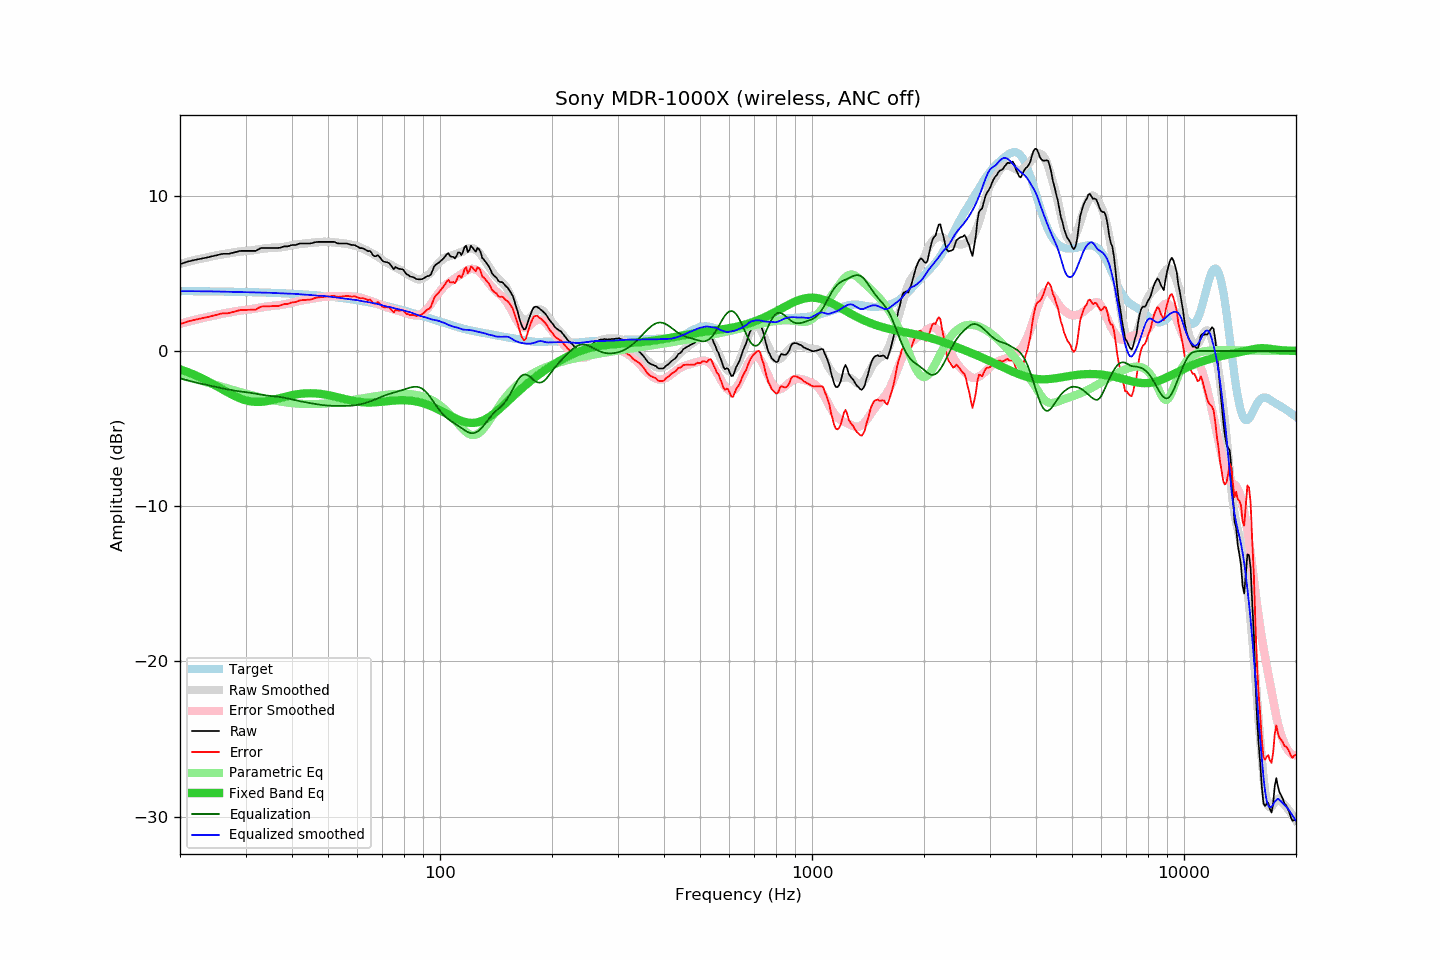

The file beside this chart, header and first rows:
frequency, raw, error, smoothed, error_smoothed, equalization, parametric_eq, equalized_raw, equalized_smoothed, target
20.00, 5.59, 1.73, 5.61, 1.76, -1.76, -1.18, 3.84, 3.86, 3.86
20.20, 5.63, 1.77, 5.64, 1.78, -1.78, -1.22, 3.85, 3.86, 3.86
20.40, 5.66, 1.80, 5.67, 1.81, -1.81, -1.25, 3.85, 3.86, 3.86
20.61, 5.70, 1.84, 5.70, 1.84, -1.84, -1.29, 3.86, 3.86, 3.86
20.81, 5.74, 1.88, 5.73, 1.87, -1.87, -1.33, 3.87, 3.86, 3.86
21.02, 5.77, 1.91, 5.75, 1.90, -1.90, -1.37, 3.88, 3.86, 3.86
21.23, 5.79, 1.93, 5.78, 1.92, -1.92, -1.41, 3.87, 3.86, 3.86
21.44, 5.81, 1.96, 5.81, 1.95, -1.95, -1.45, 3.86, 3.86, 3.86
21.66, 5.84, 1.99, 5.83, 1.98, -1.98, -1.49, 3.86, 3.86, 3.86
21.87, 5.86, 2.01, 5.86, 2.00, -2.00, -1.54, 3.86, 3.86, 3.86
22.09, 5.88, 2.03, 5.88, 2.03, -2.03, -1.58, 3.85, 3.85, 3.85
22.31, 5.90, 2.05, 5.91, 2.06, -2.06, -1.63, 3.85, 3.85, 3.85
22.54, 5.92, 2.07, 5.93, 2.08, -2.08, -1.68, 3.84, 3.85, 3.85
22.76, 5.95, 2.10, 5.95, 2.10, -2.10, -1.73, 3.85, 3.85, 3.85
22.99, 5.97, 2.12, 5.97, 2.13, -2.13, -1.78, 3.85, 3.85, 3.85
23.22, 5.99, 2.14, 5.99, 2.15, -2.15, -1.83, 3.84, 3.84, 3.85
23.45, 6.01, 2.17, 6.01, 2.17, -2.17, -1.88, 3.84, 3.84, 3.85
23.69, 6.03, 2.19, 6.04, 2.20, -2.20, -1.93, 3.84, 3.84, 3.85
23.92, 6.05, 2.21, 6.06, 2.22, -2.22, -1.99, 3.83, 3.84, 3.84
24.16, 6.08, 2.24, 6.09, 2.25, -2.25, -2.04, 3.84, 3.84, 3.84
24.40, 6.10, 2.26, 6.11, 2.27, -2.27, -2.10, 3.83, 3.84, 3.84
24.65, 6.13, 2.29, 6.13, 2.29, -2.29, -2.16, 3.84, 3.84, 3.84
24.89, 6.15, 2.31, 6.15, 2.32, -2.32, -2.22, 3.84, 3.84, 3.84
25.14, 6.17, 2.34, 6.17, 2.34, -2.34, -2.27, 3.84, 3.84, 3.84
25.39, 6.20, 2.37, 6.19, 2.36, -2.36, -2.33, 3.84, 3.83, 3.84
25.65, 6.23, 2.40, 6.21, 2.38, -2.38, -2.39, 3.85, 3.83, 3.83
25.91, 6.25, 2.42, 6.23, 2.40, -2.40, -2.45, 3.85, 3.83, 3.83
26.16, 6.26, 2.43, 6.24, 2.42, -2.42, -2.51, 3.84, 3.82, 3.83
26.43, 6.26, 2.43, 6.26, 2.44, -2.44, -2.57, 3.82, 3.82, 3.83
26.69, 6.26, 2.44, 6.28, 2.46, -2.46, -2.63, 3.80, 3.82, 3.83
26.96, 6.26, 2.44, 6.30, 2.48, -2.48, -2.68, 3.78, 3.82, 3.83
27.23, 6.28, 2.46, 6.32, 2.50, -2.50, -2.74, 3.78, 3.82, 3.82
27.50, 6.31, 2.49, 6.33, 2.52, -2.52, -2.79, 3.79, 3.81, 3.82
27.77, 6.33, 2.51, 6.35, 2.54, -2.54, -2.85, 3.80, 3.81, 3.82
28.05, 6.36, 2.54, 6.37, 2.55, -2.55, -2.90, 3.81, 3.81, 3.82
28.33, 6.38, 2.57, 6.38, 2.57, -2.57, -2.95, 3.81, 3.81, 3.82
28.62, 6.41, 2.60, 6.40, 2.59, -2.59, -2.99, 3.83, 3.81, 3.81
28.90, 6.44, 2.63, 6.41, 2.60, -2.60, -3.04, 3.84, 3.81, 3.81
29.19, 6.45, 2.64, 6.42, 2.62, -2.62, -3.08, 3.84, 3.80, 3.81
29.48, 6.45, 2.65, 6.43, 2.63, -2.63, -3.12, 3.82, 3.80, 3.81
29.78, 6.45, 2.65, 6.43, 2.64, -2.64, -3.15, 3.81, 3.79, 3.81
30.08, 6.45, 2.65, 6.44, 2.65, -2.65, -3.18, 3.80, 3.79, 3.80
30.38, 6.45, 2.65, 6.45, 2.67, -2.67, -3.21, 3.79, 3.79, 3.80
30.68, 6.45, 2.66, 6.46, 2.68, -2.68, -3.23, 3.77, 3.78, 3.80
30.99, 6.45, 2.66, 6.48, 2.70, -2.70, -3.25, 3.76, 3.78, 3.79
31.30, 6.45, 2.66, 6.49, 2.71, -2.71, -3.26, 3.74, 3.78, 3.79
31.61, 6.45, 2.66, 6.50, 2.73, -2.73, -3.27, 3.72, 3.77, 3.79
31.93, 6.45, 2.67, 6.52, 2.75, -2.75, -3.28, 3.71, 3.77, 3.79
32.24, 6.50, 2.72, 6.53, 2.77, -2.77, -3.28, 3.74, 3.77, 3.78
32.57, 6.56, 2.78, 6.55, 2.78, -2.78, -3.28, 3.78, 3.77, 3.78
32.89, 6.62, 2.85, 6.57, 2.80, -2.80, -3.28, 3.82, 3.77, 3.78
33.22, 6.64, 2.87, 6.59, 2.82, -2.82, -3.27, 3.82, 3.77, 3.77
33.55, 6.64, 2.87, 6.60, 2.84, -2.84, -3.26, 3.80, 3.76, 3.77
33.89, 6.64, 2.88, 6.62, 2.86, -2.86, -3.25, 3.79, 3.76, 3.77
34.23, 6.64, 2.88, 6.63, 2.87, -2.87, -3.23, 3.77, 3.76, 3.76
34.57, 6.64, 2.88, 6.64, 2.88, -2.88, -3.21, 3.76, 3.76, 3.76
34.92, 6.64, 2.89, 6.65, 2.89, -2.89, -3.19, 3.75, 3.75, 3.76
35.27, 6.64, 2.89, 6.65, 2.90, -2.90, -3.17, 3.74, 3.75, 3.75
35.62, 6.64, 2.89, 6.66, 2.91, -2.91, -3.14, 3.73, 3.74, 3.75
35.97, 6.64, 2.90, 6.66, 2.92, -2.92, -3.12, 3.72, 3.74, 3.74
... 635 more rows
